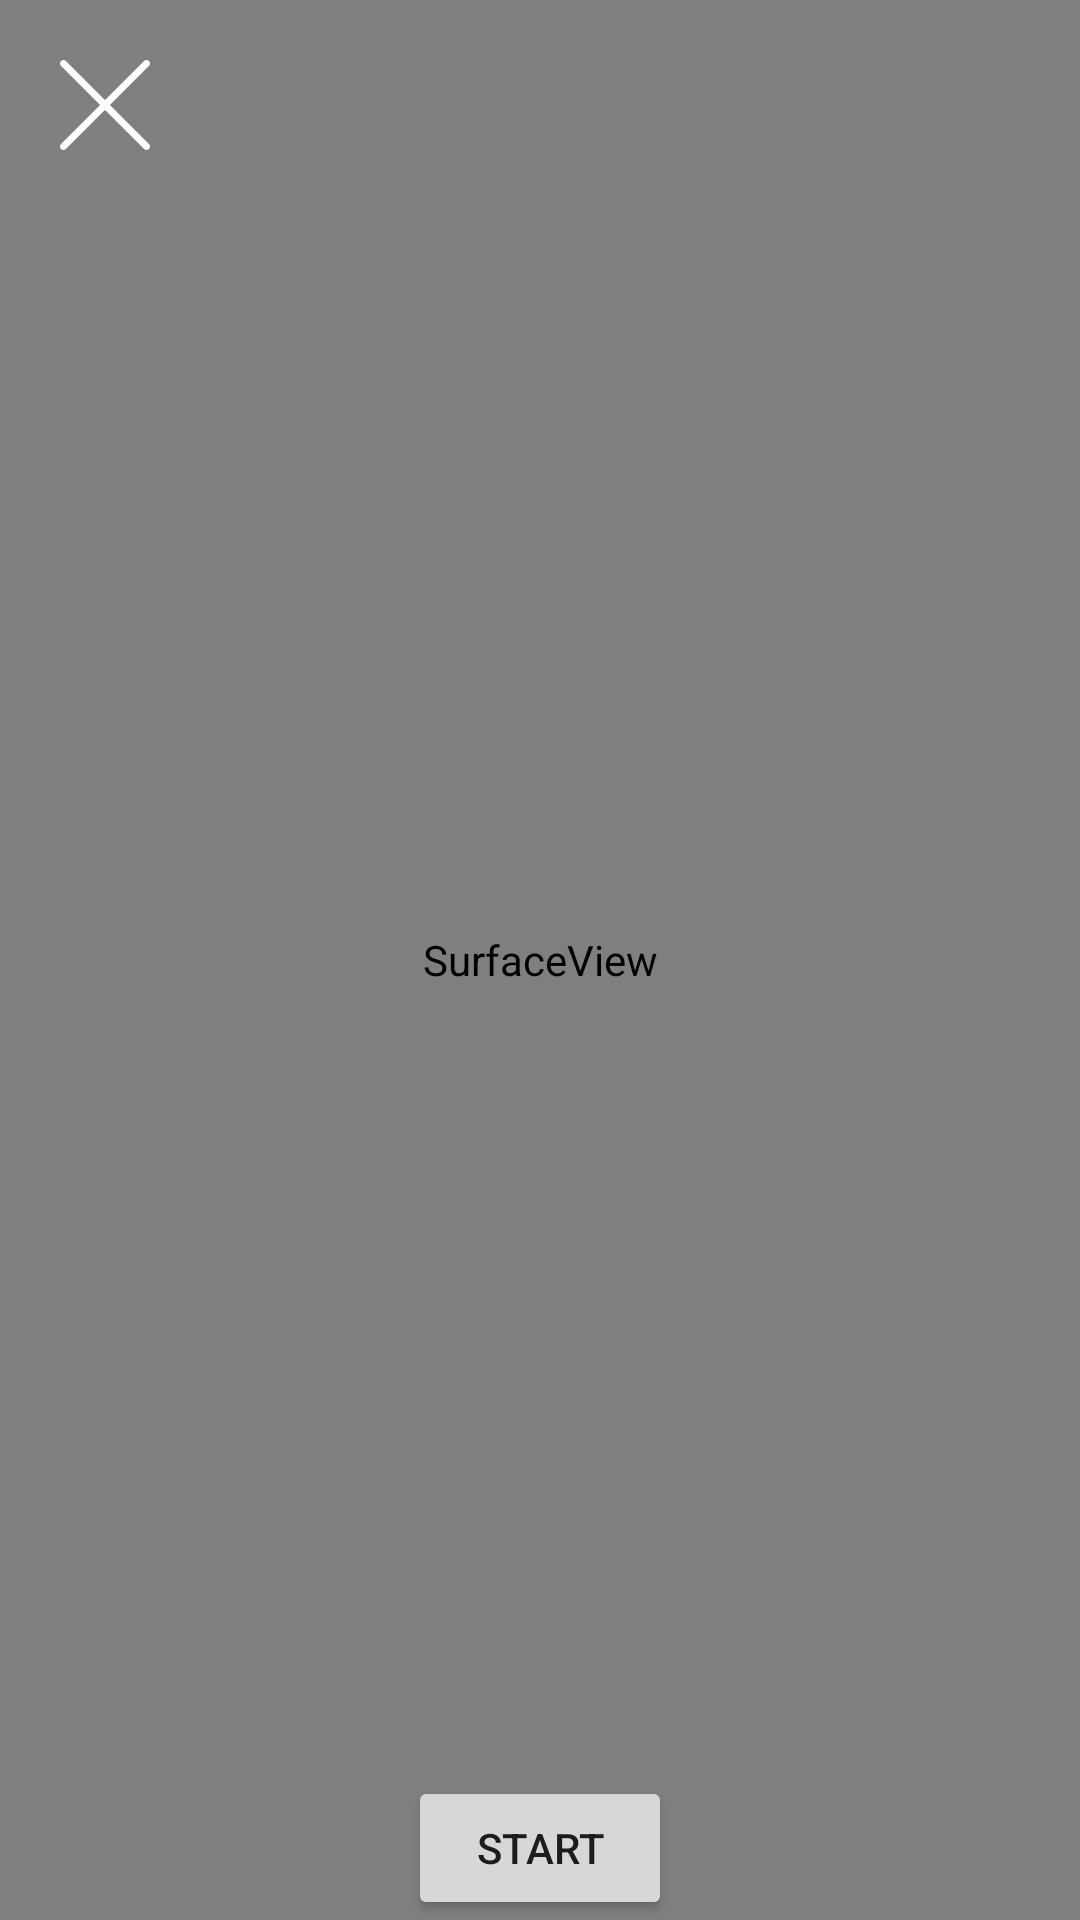

The Android layout XML behind this screen, and the referenced resources:
<!-- AndroidManifest.xml: application theme AppTheme -->
<!-- res/layout/activity_main3.xml -->
<?xml version="1.0" encoding="utf-8"?>
<RelativeLayout xmlns:android="http://schemas.android.com/apk/res/android"
    android:layout_width="match_parent"
    android:layout_height="match_parent"
    android:background="@color/black"
    android:fitsSystemWindows="true">


    <RelativeLayout
        android:layout_width="match_parent"
        android:layout_height="match_parent">
        <SurfaceView
            android:id="@+id/sv_videorecord"
            android:layout_width="match_parent"
            android:layout_height="match_parent"/>
        <Button
            android:id="@+id/btn_start"
            android:layout_width="wrap_content"
            android:layout_height="wrap_content"
            android:layout_alignParentBottom="true"
            android:layout_centerHorizontal="true"
            android:text="START" />
    </RelativeLayout>

    <ImageView
        android:id="@+id/exitButton"
        android:layout_width="30dp"
        android:layout_height="30dp"
        android:layout_marginLeft="20dp"
        android:layout_marginTop="20dp"
        android:src="@drawable/exitcamera" />
</RelativeLayout>
<!-- resources referenced by this layout -->
<resources>
  <color name="black">#000</color>
  <!-- drawable exitcamera: png bitmap (drawable, 1587 bytes) -->
  <style name="AppTheme" parent="Theme.AppCompat.Light.NoActionBar">
          
          <item name="colorPrimary">@color/colorPrimary</item>
          <item name="colorPrimaryDark">@color/colorPrimaryDark</item>
          <item name="colorAccent">@color/colorAccent</item>
          <item name="android:textAllCaps">false</item>
      </style>
  <color name="colorPrimary">#ffffff</color>
  <color name="colorPrimaryDark">#000000</color>
  <color name="colorAccent">#3333aa</color>
</resources>
